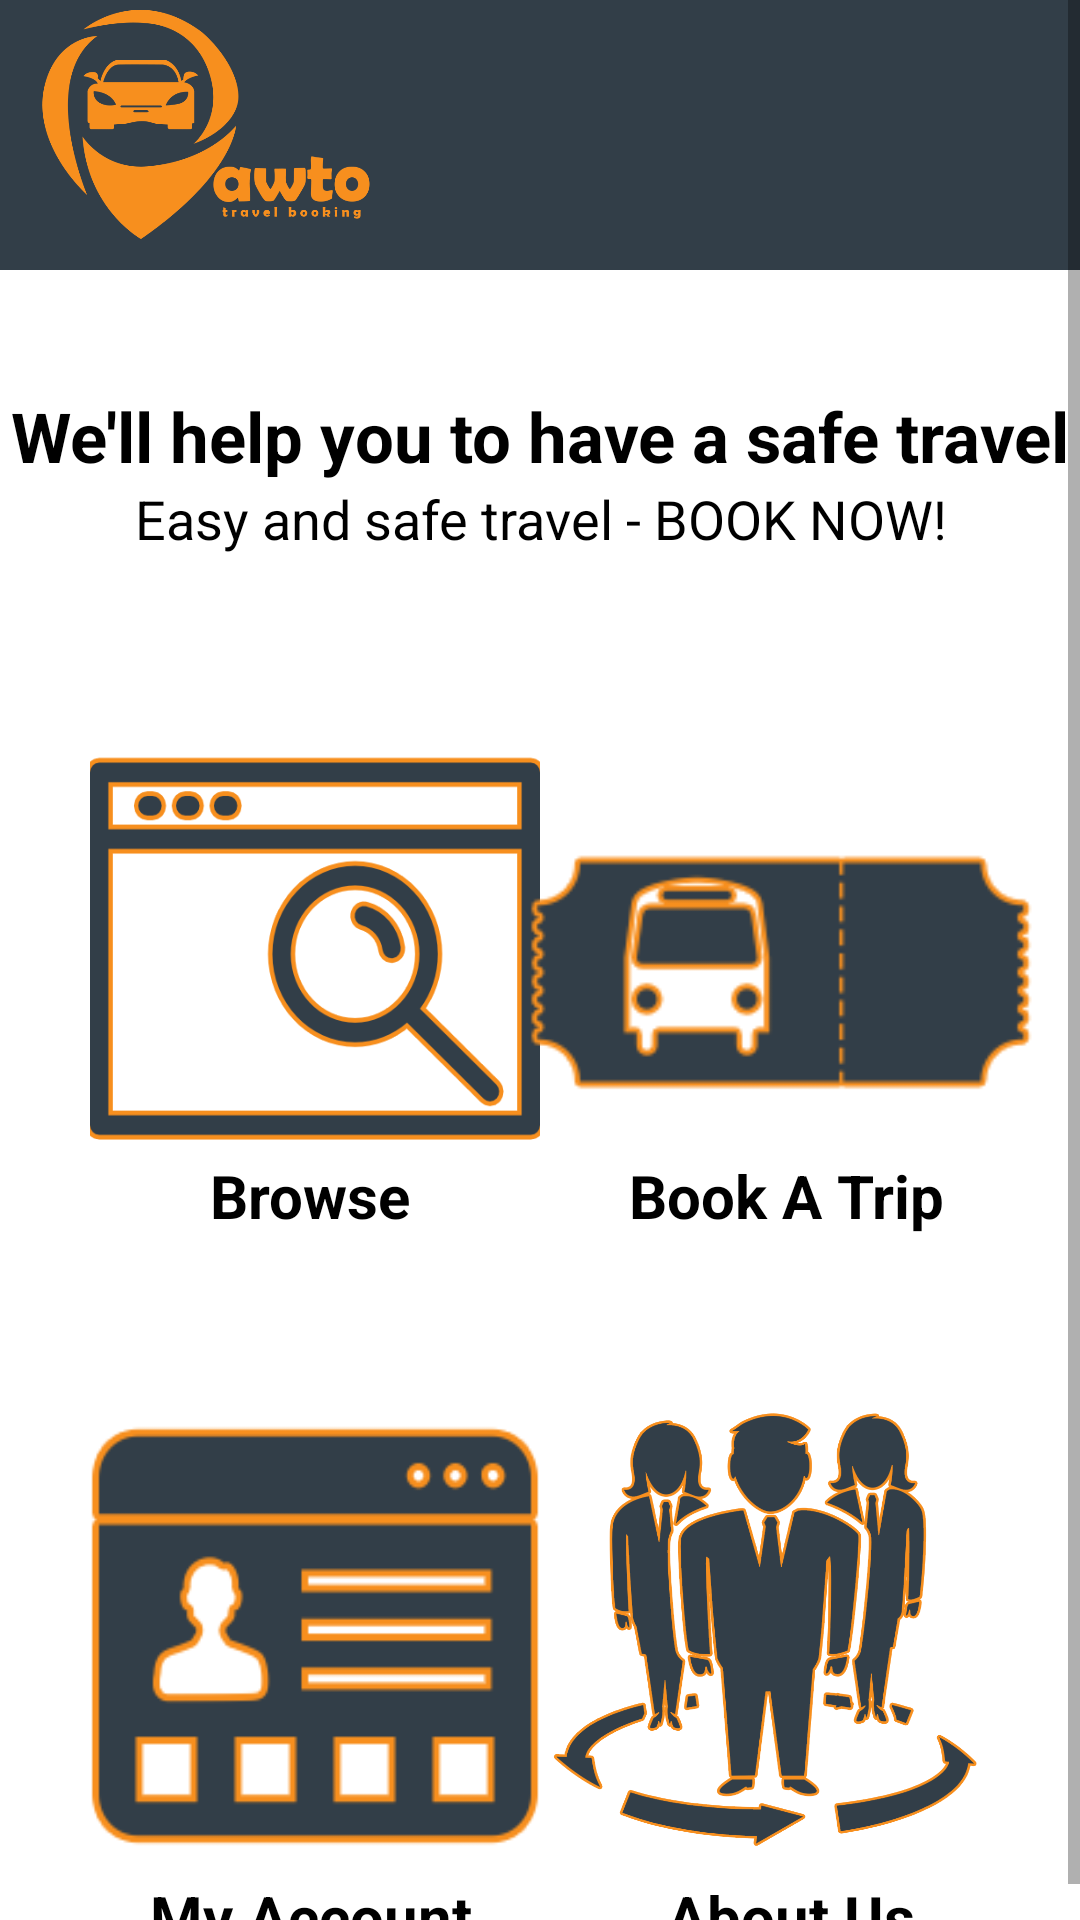

Reconstruct the res/layout file that produces this screen, plus the resources it refers to.
<!-- AndroidManifest.xml: application theme Theme.Awto -->
<!-- res/layout/activity_landing_page.xml -->
<?xml version="1.0" encoding="utf-8"?>
<androidx.drawerlayout.widget.DrawerLayout
    xmlns:android="http://schemas.android.com/apk/res/android"
    xmlns:app="http://schemas.android.com/apk/res-auto"
    xmlns:tools="http://schemas.android.com/tools"
    android:layout_width="match_parent"
    android:layout_height="match_parent"
    android:id="@+id/drawerLayout"
    android:fitsSystemWindows="true"
    android:minWidth="19dp">

    <ScrollView
        android:layout_width="wrap_content"
        android:background="#F7FFFFFF"
        android:layout_height="match_parent"
        tools:ignore="ScrollViewCount">


        <LinearLayout
            android:layout_width="match_parent"
            android:layout_height="wrap_content"
            android:background="#F7FFFFFF"
            android:orientation="vertical">

            <androidx.appcompat.widget.Toolbar
                android:id="@+id/toolbar"
                android:layout_width="match_parent"
                android:layout_height="90dp"
                android:background="@color/primary"
                app:contentInsetLeft="0dp"
                app:contentInsetStart="0dp"
                app:contentInsetStartWithNavigation="0dp">

                <RelativeLayout
                    android:layout_width="wrap_content"
                    android:layout_height="wrap_content">

                    <ImageView
                        android:layout_width="wrap_content"
                        android:layout_height="80dp"
                        android:src="@drawable/awtoimg"
                        android:layout_marginEnd="230dp"
                        android:layout_marginStart="-40dp"
                        android:layout_marginRight="230dp"
                        android:layout_marginLeft="-40dp"
                        android:contentDescription="@string/desc"/>

                    <ImageView
                        android:layout_width="wrap_content"
                        android:layout_height="wrap_content"
                        android:src="@drawable/awtotxt"
                        android:layout_marginEnd="170dp"
                        android:layout_marginTop="35dp"
                        android:contentDescription="@string/desc"
                        android:layout_marginRight="170dp"
                        />

                </RelativeLayout>
            </androidx.appcompat.widget.Toolbar>


            <TextView
                android:layout_width="match_parent"
                android:layout_height="wrap_content"
                android:text="@string/intro"
                android:gravity="center"
                android:layout_marginTop="40dp"
                android:textSize="23sp"
                android:textStyle="bold"
                android:textColor="@color/black"
                />

            <TextView
                android:layout_width="match_parent"
                android:layout_height="wrap_content"
                android:text="@string/intro2"
                android:gravity="center"
                android:textSize="18sp"
                android:textColor="@color/black"
                />

            <RelativeLayout
                android:layout_width="match_parent"
                android:layout_height="wrap_content">

                <Button
                    android:id="@+id/browseButton"
                    android:layout_width="150dp"
                    android:layout_height="160dp"
                    android:layout_alignParentLeft="true"
                    android:layout_alignParentStart="true"
                    android:layout_alignParentTop="true"
                    android:layout_marginStart="30dp"
                    android:layout_marginTop="50dp"
                    android:background="@drawable/browse"
                    android:layout_marginLeft="30dp"
                    />
                <TextView
                    android:layout_width="wrap_content"
                    android:layout_height="wrap_content"
                    android:text="@string/browse"
                    android:layout_alignParentStart="true"
                    android:layout_alignParentTop="true"
                    android:layout_marginTop="200dp"
                    android:layout_marginStart="70dp"
                    android:textStyle="bold"
                    android:textSize="20sp"
                    android:layout_alignParentLeft="true"
                    tools:ignore="RelativeOverlap"
                    android:textColor="@color/black"
                    android:layout_marginLeft="70dp" />

                <Button
                    android:id="@+id/bkATrpBtn"
                    android:layout_width="180dp"
                    android:layout_height="180dp"
                    android:layout_alignParentRight="true"
                    android:layout_alignParentEnd="true"
                    android:layout_alignParentTop="true"
                    android:background="@drawable/book"
                    android:layout_marginEnd="10dp"
                    android:layout_marginTop="50dp"
                    android:layout_marginRight="10dp" />

                <TextView
                    android:layout_width="wrap_content"
                    android:layout_height="wrap_content"
                    android:text="@string/bookings"
                    android:layout_alignParentEnd="true"
                    android:layout_alignParentTop="true"
                    android:layout_marginTop="200dp"
                    android:layout_marginEnd="45dp"
                    android:textStyle="bold"
                    android:textSize="20sp"
                    tools:ignore="RelativeOverlap"
                    android:textColor="@color/black"
                    android:layout_alignParentRight="true"
                    android:layout_marginRight="45dp" />

                <Button
                    android:id="@+id/myAccBtn"
                    android:layout_width="150dp"
                    android:layout_height="160dp"
                    android:layout_alignParentTop="true"
                    android:layout_alignParentBottom="true"
                    android:layout_marginStart="30dp"
                    android:layout_marginLeft="10dp"
                    android:layout_marginTop="308dp"
                    android:layout_marginBottom="-28dp"
                    android:background="@drawable/acc" />




                <Button
                    android:id="@+id/abtBtn"
                    android:layout_width="150dp"
                    android:layout_height="160dp"
                    android:layout_alignParentBottom="true"
                    android:layout_alignParentRight="true"
                    android:background="@drawable/aboutus"
                    android:layout_marginRight="12dp"
                    android:layout_marginEnd="30dp"
                    android:layout_marginTop="90dp"
                    android:layout_alignParentEnd="true" />

            </RelativeLayout>
            <RelativeLayout
                android:layout_width="match_parent"
                android:layout_height="match_parent">


                <TextView
                    android:layout_width="wrap_content"
                    android:layout_height="wrap_content"
                    android:text="@string/myAcc"
                    android:layout_alignParentBottom="true"
                    android:layout_marginStart="50dp"
                    android:textSize="20sp"
                    android:textStyle="bold"
                    android:textColor="@color/black"
                    android:layout_marginLeft="50dp" />

                <TextView
                    android:layout_width="wrap_content"
                    android:layout_height="wrap_content"
                    android:text="@string/aboutUs"
                    android:layout_alignParentBottom="true"
                    android:layout_alignParentRight="true"
                    android:layout_marginEnd="55dp"
                    android:textColor="@color/black"
                    android:textStyle="bold"
                    android:textSize="20sp"
                    android:layout_marginRight="55dp"
                    tools:ignore="RelativeOverlap"
                    android:layout_alignParentEnd="true" />

            </RelativeLayout>


        </LinearLayout>
    </ScrollView>
    <com.google.android.material.navigation.NavigationView
        android:id="@+id/navigation_menu"
        android:layout_width="match_parent"
        android:layout_height="match_parent"
        android:layout_gravity="start"
        app:headerLayout="@layout/header"
        app:menu="@menu/drawer_menu"
        android:background="@color/primary"
        >
    </com.google.android.material.navigation.NavigationView>
</androidx.drawerlayout.widget.DrawerLayout>
<!-- res/layout/header.xml (included above) -->
<?xml version="1.0" encoding="utf-8"?>
<LinearLayout xmlns:android="http://schemas.android.com/apk/res/android"
    style="@style/ThemeOverlay.AppCompat.Dark"
    android:layout_width="match_parent"
    android:orientation="vertical"
    android:layout_height="120dp"
    android:background="#16323E48"
    android:padding="25dp">

</LinearLayout>
<!-- resources referenced by this layout -->
<resources>
  <color name="black">#FF000000</color>
  <color name="primary">#323e48 </color>
  <!-- drawable aboutus: png bitmap (drawable, 94042 bytes) -->
  <!-- drawable acc: png bitmap (drawable, 4146 bytes) -->
  <!-- drawable awtoimg: png bitmap (drawable, 29258 bytes) -->
  <!-- drawable awtotxt: png bitmap (drawable, 8384 bytes) -->
  <!-- drawable book: png bitmap (drawable, 4092 bytes) -->
  <!-- drawable browse: png bitmap (drawable, 18230 bytes) -->
  <string name="aboutUs">About Us</string>
  <string name="bookings">Book A Trip</string>
  <string name="browse">Browse</string>
  <string name="desc">Image</string>
  <string name="intro">We\'ll help you to have a safe travel</string>
  <string name="intro2">Easy and safe travel - BOOK NOW!</string>
  <string name="myAcc">My Account</string>
  <style name="Theme.Awto" parent="Theme.MaterialComponents.DayNight.NoActionBar">
          
          <item name="colorPrimary">@color/secondary</item>
          <item name="colorPrimaryVariant">@color/primary</item>
          <item name="colorOnPrimary">@color/white</item>
          
          <item name="colorSecondary">@color/teal_200</item>
          <item name="colorSecondaryVariant">@color/teal_700</item>
          <item name="colorOnSecondary">@color/black</item>
          
          <item name="android:statusBarColor" tools:targetApi="l">?attr/colorPrimaryVariant</item>
          
      </style>
  <color name="secondary">#f78f1e </color>
  <color name="white">#FFFFFFFF</color>
  <color name="teal_200">#FF03DAC5</color>
  <color name="teal_700">#FF018786</color>
</resources>
